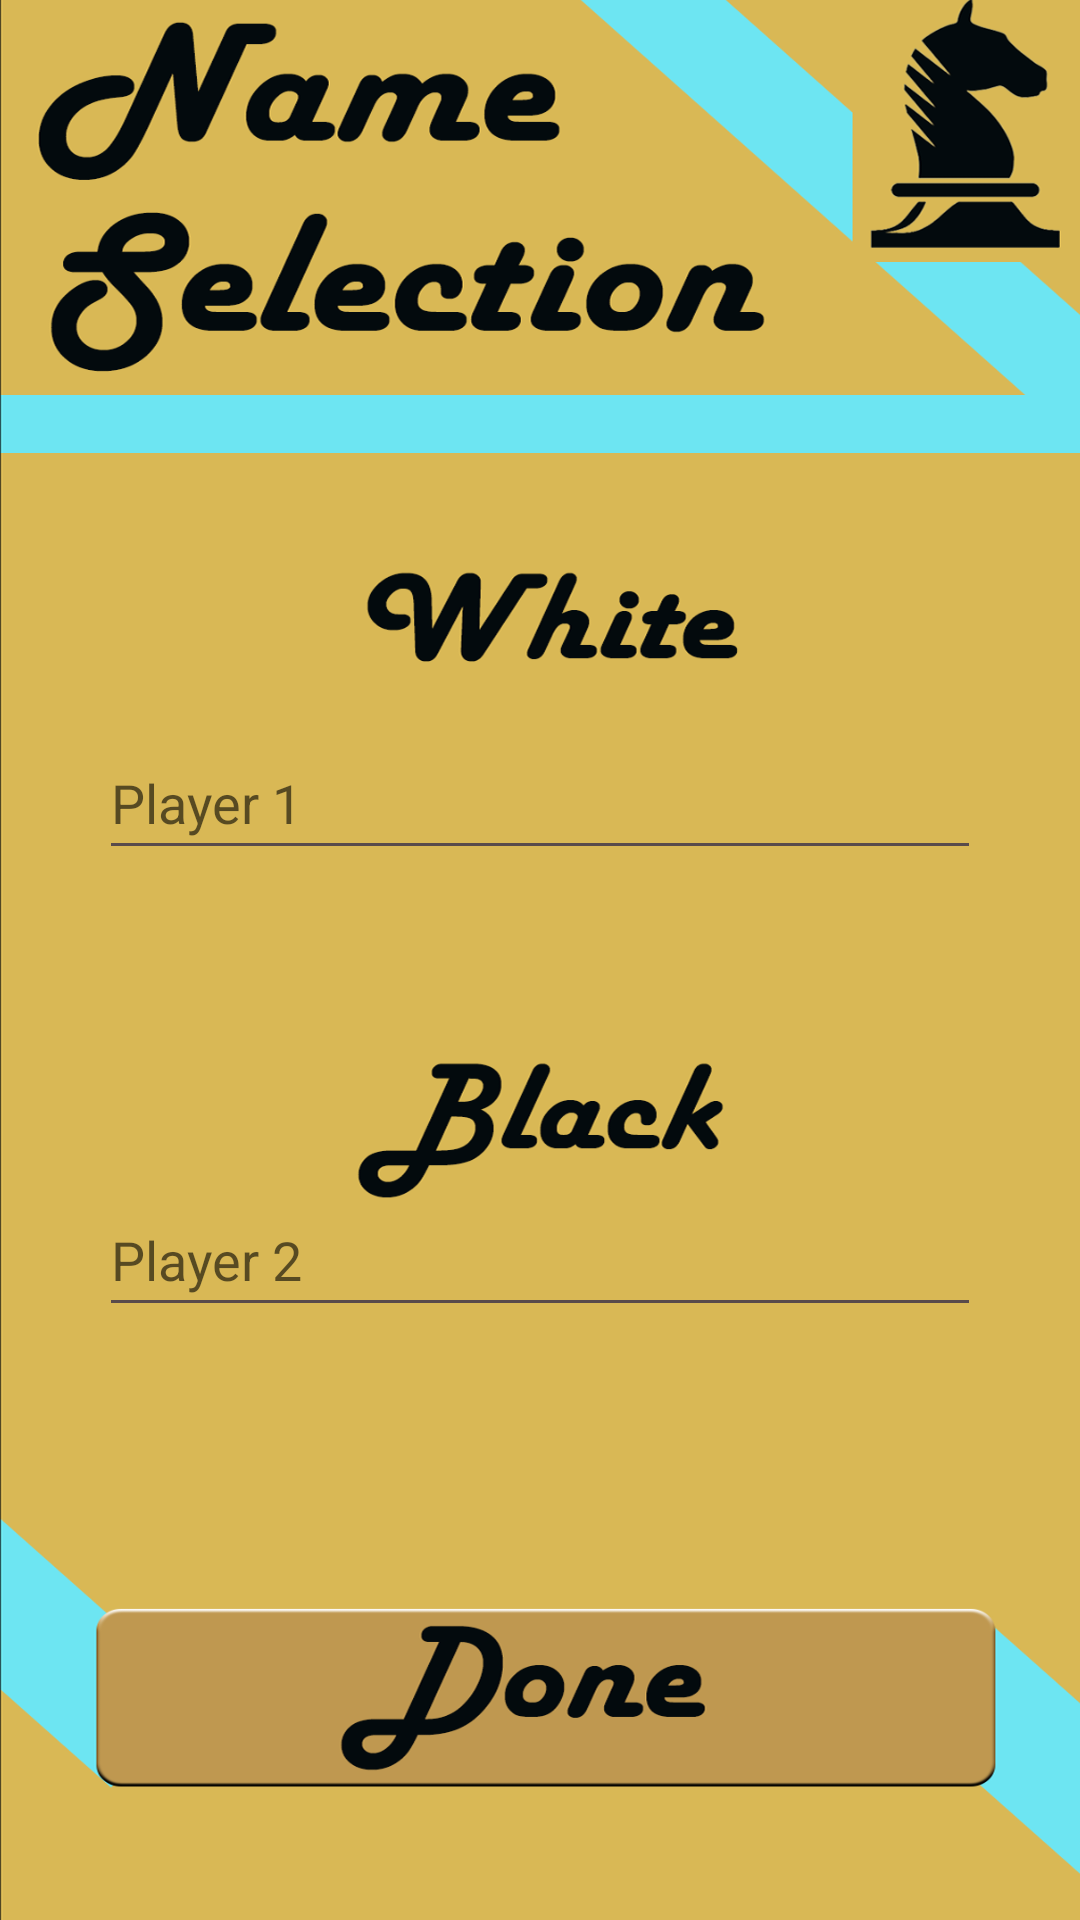

Write the Android layout XML for this screen, with the resource values it uses.
<!-- AndroidManifest.xml: application theme Theme.MyChess -->
<!-- res/layout/activity_names.xml -->
<?xml version="1.0" encoding="utf-8"?>
<androidx.constraintlayout.widget.ConstraintLayout xmlns:android="http://schemas.android.com/apk/res/android"
    xmlns:app="http://schemas.android.com/apk/res-auto"
    xmlns:tools="http://schemas.android.com/tools"
    android:id="@+id/constraintLayout"
    android:layout_width="match_parent"
    android:layout_height="match_parent">

    <ImageView
        android:id="@+id/name_screen"
        android:layout_width="385dp"
        android:layout_height="774dp"
        android:contentDescription="@string/name_screen"
        app:layout_constraintBottom_toBottomOf="parent"
        app:layout_constraintEnd_toEndOf="parent"
        app:layout_constraintStart_toStartOf="parent"
        app:layout_constraintTop_toTopOf="parent"
        app:layout_constraintVertical_bias="0.484"
        app:srcCompat="@drawable/name_screen" />

    <EditText
        android:id="@+id/player_1_name"
        android:layout_width="wrap_content"
        android:layout_height="wrap_content"
        android:backgroundTint="#594B4B"
        android:ems="14"
        android:focusable="true"
        android:focusableInTouchMode="true"
        android:hint="@string/player_1"
        android:importantForAutofill="no"
        android:inputType="textPersonName"
        android:minHeight="48dp"
        android:selectAllOnFocus="false"
        android:textColor="#030A0D"
        app:layout_constraintBottom_toBottomOf="parent"
        app:layout_constraintEnd_toEndOf="parent"
        app:layout_constraintStart_toStartOf="parent"
        app:layout_constraintTop_toTopOf="parent"
        app:layout_constraintVertical_bias="0.409" />

    <EditText
        android:id="@+id/player_2_name"
        android:layout_width="wrap_content"
        android:layout_height="wrap_content"
        android:autofillHints=""
        android:backgroundTint="#594B4B"
        android:ems="14"
        android:focusable="true"
        android:focusableInTouchMode="true"
        android:hint="@string/player_2"
        android:inputType="textPersonName"
        android:minHeight="48dp"
        android:selectAllOnFocus="false"
        android:textColor="#030A0D"
        app:layout_constraintBottom_toBottomOf="parent"
        app:layout_constraintEnd_toEndOf="parent"
        app:layout_constraintStart_toStartOf="parent"
        app:layout_constraintTop_toBottomOf="@+id/player_1_name"
        app:layout_constraintVertical_bias="0.345" />

    <Button
        android:id="@+id/done_name"
        android:layout_width="306dp"
        android:layout_height="91dp"
        android:background="@color/transparent"
        android:contentDescription="@string/done"
        android:longClickable="true"
        android:onClick="done"
        app:layout_constraintBottom_toBottomOf="parent"
        app:layout_constraintEnd_toEndOf="parent"
        app:layout_constraintHorizontal_bias="0.563"
        app:layout_constraintStart_toStartOf="parent"
        app:layout_constraintTop_toBottomOf="@+id/player_2_name"
        app:layout_constraintVertical_bias="0.415" />

    <Button
        android:id="@+id/linkNameScreen"
        android:layout_width="265dp"
        android:layout_height="48dp"
        android:layout_marginBottom="232dp"
        android:background="@color/transparent"
        android:contentDescription="@string/nickname_generator"
        android:onClick="buttonClickNameGenerator"
        app:layout_constraintBottom_toTopOf="@+id/player_1_name"
        app:layout_constraintEnd_toEndOf="@+id/name_screen"
        app:layout_constraintStart_toStartOf="@+id/name_screen"
        app:layout_constraintTop_toTopOf="@+id/name_screen"
        app:layout_constraintVertical_bias="0.75" />
</androidx.constraintlayout.widget.ConstraintLayout>
<!-- resources referenced by this layout -->
<resources>
  <color name="transparent">#00000000</color>
  <!-- drawable name_screen: png bitmap (drawable-v24, 296253 bytes) -->
  <string name="done">done</string>
  <string name="name_screen">name_screen</string>
  <string name="nickname_generator"><a href="https://www.namegeneratorfun.com/nickname">nickname generator</a></string>
  <string name="player_1">Player 1</string>
  <string name="player_2">Player 2</string>
  <style name="Theme.MyChess" parent="Theme.MaterialComponents.DayNight.DarkActionBar">
          
          <item name="colorPrimary">@color/light_green</item>
          <item name="colorPrimaryVariant">@color/purple_200</item>
          <item name="colorOnPrimary">@color/white</item>
          
          <item name="colorSecondary">@color/teal_200</item>
          <item name="colorSecondaryVariant">@color/teal_700</item>
          <item name="colorOnSecondary">#030A0D</item>
          
          <item name="android:statusBarColor" tools:targetApi="l">#BF9850</item>
          
      </style>
  <color name="light_green">#A9B3FC86</color>
  <color name="purple_200">#FFBB86FC</color>
  <color name="white">#FFFFFFFF</color>
  <color name="teal_200">#FF03DAC5</color>
  <color name="teal_700">#FF018786</color>
</resources>
